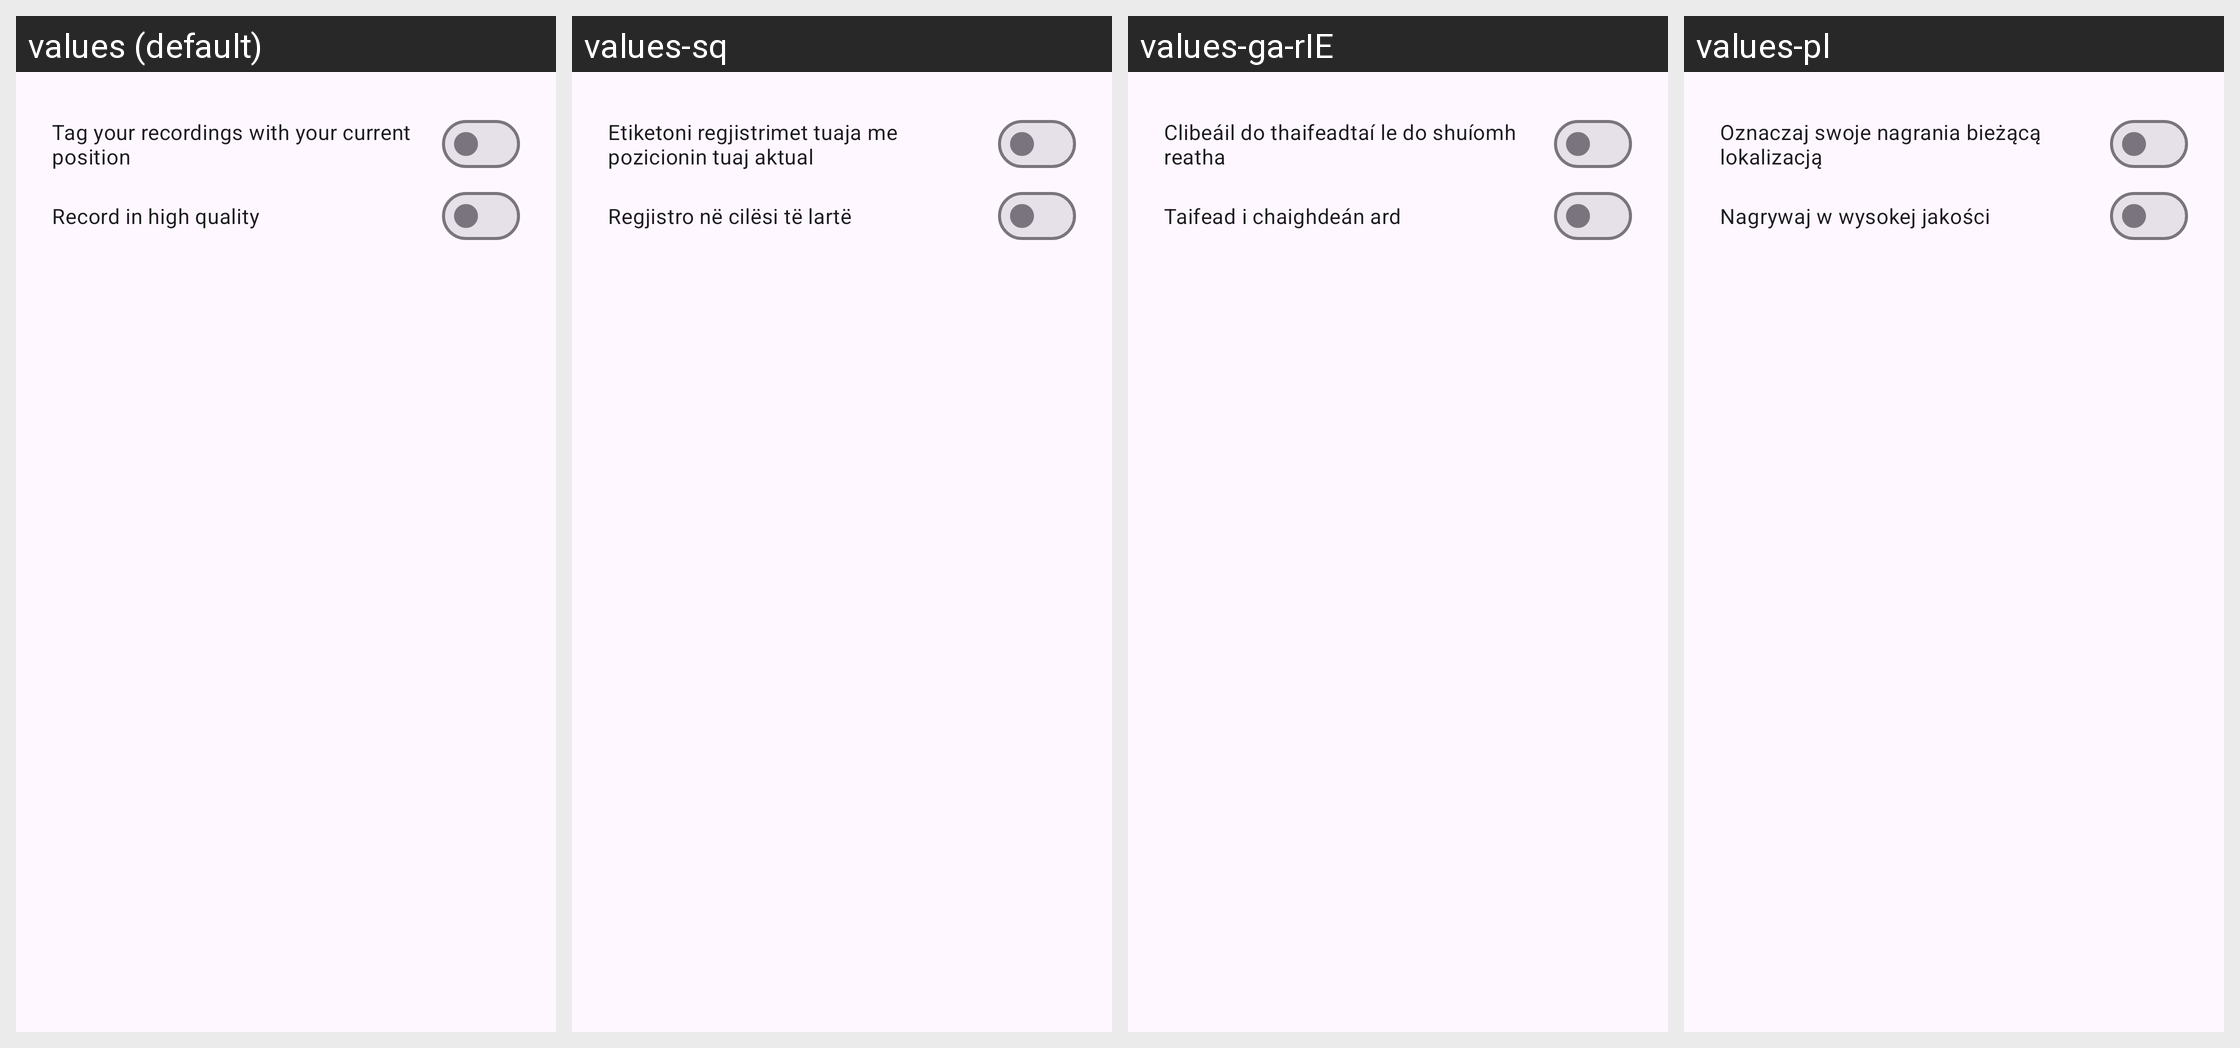

This grid shows one Android layout under several languages. Give, for every string resource on the screen, its name, the default text and each shown locale's text.
Android screen res/layout/dialog_content_settings.xml rendered under 4 locales, left to right: values (default), values-sq, values-ga-rIE, values-pl. Device: Nexus 5 (rendered at 1080×1920; each locale shown at half size, 540×960, under a caption strip naming it); theme AppTheme.
Other locales in the repository, not shown: values-af, values-ar, values-ast-rES, values-az, values-be, values-bg, values-bn, values-bs, values-ca, values-cs, values-cy, values-da, values-de, values-el, values-en-rAU, values-en-rCA, values-es, values-es-rUS, values-et, values-eu, values-fa, values-fi, values-fr, values-fur-rIT, values-fy-rNL, values-gd, values-gl, values-hr, values-hu, values-in, values-is, values-it, values-iw, values-ja, values-ka, values-kab-rDZ, values-kn, values-ko, values-nb, values-nl, values-pt-rBR, values-pt-rPT, values-ro, values-ru, values-sc-rIT, values-sk, values-sl, values-sr, values-sv, values-ta, values-th, values-tr, values-uk, values-vi, values-zh-rCN, values-zh-rTW.
Strings drawn on this screen, with the default value and each locale's value (text and hints the layout hard-codes, and strings that could not be matched under every locale, appear in the picture but are not listed):

settings_location_message
  values: Tag your recordings with your current position
  values-sq: Etiketoni regjistrimet tuaja me pozicionin tuaj aktual
  values-ga-rIE: Clibeáil do thaifeadtaí le do shuíomh reatha
  values-pl: Oznaczaj swoje nagrania bieżącą lokalizacją

settings_quality_high
  values: Record in high quality
  values-sq: Regjistro në cilësi të lartë
  values-ga-rIE: Taifead i chaighdeán ard
  values-pl: Nagrywaj w wysokej jakości
